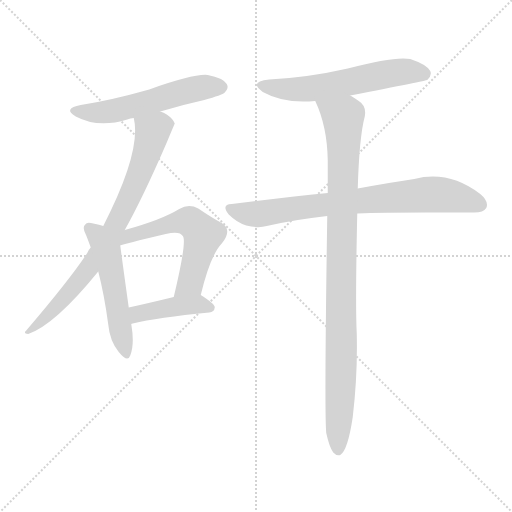
t = 0.00 s
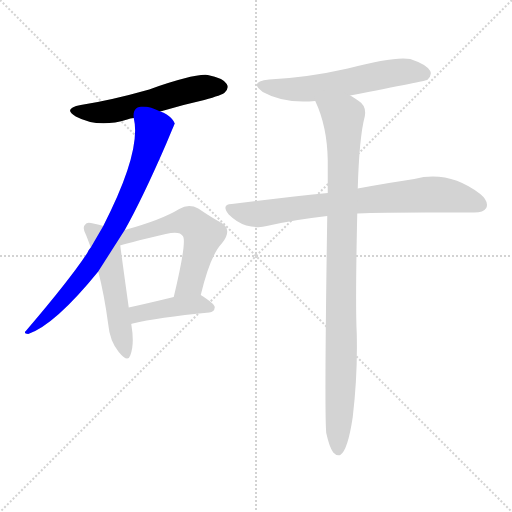
t = 1.24 s
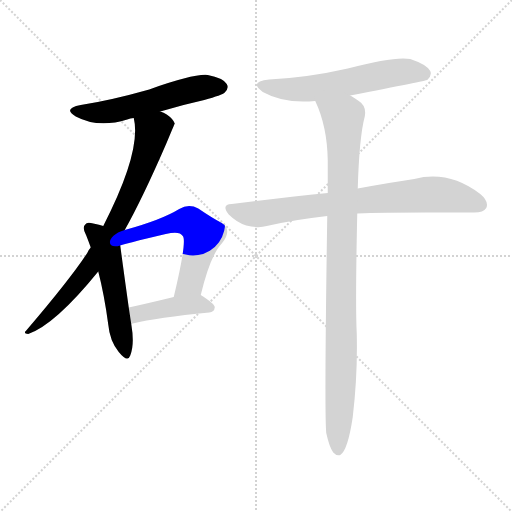
t = 2.48 s
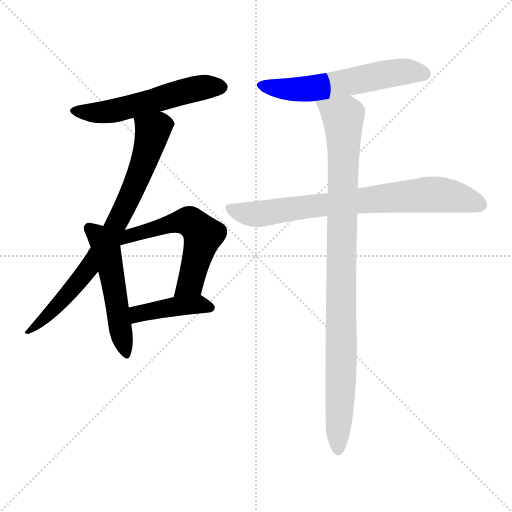
t = 3.72 s
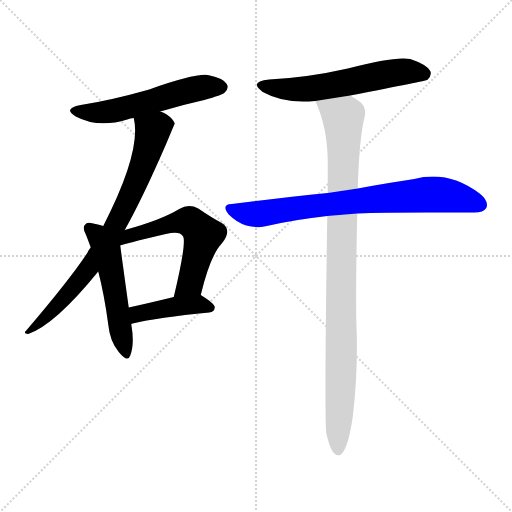
t = 4.96 s
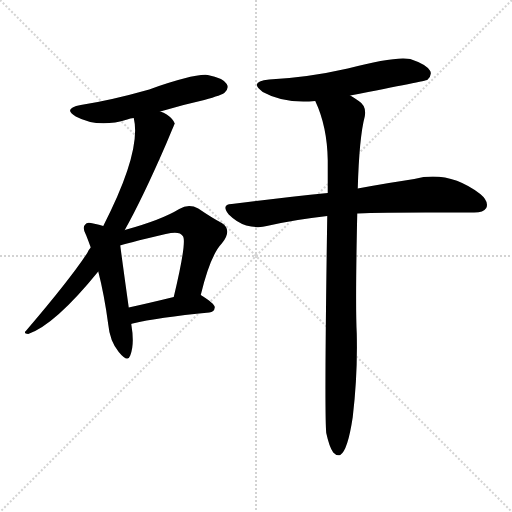
t = 6.20 s

The animated SVG that drew these frames (rendered in a browser with its animation timeline set to each time). Animation: 8 CSS @keyframes rules; one cycle of 6.20 s.

<svg version="1.1" viewBox="0 0 1024 1024" xmlns="http://www.w3.org/2000/svg">
  <g stroke="lightgray" stroke-dasharray="1,1" stroke-width="1" transform="scale(4, 4)">
    <line x1="0" y1="0" x2="256" y2="256"></line>
    <line x1="256" y1="0" x2="0" y2="256"></line>
    <line x1="128" y1="0" x2="128" y2="256"></line>
    <line x1="0" y1="128" x2="256" y2="128"></line>
  </g>
<g transform="scale(1, -1) translate(0, -900)">
   <style type="text/css">
    @keyframes keyframes0 {
      from {
       stroke: blue;
       stroke-dashoffset: 552;
       stroke-width: 128;
       }
       64% {
       animation-timing-function: step-end;
       stroke: blue;
       stroke-dashoffset: 0;
       stroke-width: 128;
       }
       to {
       stroke: black;
       stroke-width: 1024;
       }
       }
       #make-me-a-hanzi-animation-0 {
         animation: keyframes0 0.699219s both;
         animation-delay: 0.000000s;
         animation-timing-function: linear;
       }
    @keyframes keyframes1 {
      from {
       stroke: blue;
       stroke-dashoffset: 772;
       stroke-width: 128;
       }
       72% {
       animation-timing-function: step-end;
       stroke: blue;
       stroke-dashoffset: 0;
       stroke-width: 128;
       }
       to {
       stroke: black;
       stroke-width: 1024;
       }
       }
       #make-me-a-hanzi-animation-1 {
         animation: keyframes1 0.878255s both;
         animation-delay: 0.699219s;
         animation-timing-function: linear;
       }
    @keyframes keyframes2 {
      from {
       stroke: blue;
       stroke-dashoffset: 519;
       stroke-width: 128;
       }
       63% {
       animation-timing-function: step-end;
       stroke: blue;
       stroke-dashoffset: 0;
       stroke-width: 128;
       }
       to {
       stroke: black;
       stroke-width: 1024;
       }
       }
       #make-me-a-hanzi-animation-2 {
         animation: keyframes2 0.672363s both;
         animation-delay: 1.577474s;
         animation-timing-function: linear;
       }
    @keyframes keyframes3 {
      from {
       stroke: blue;
       stroke-dashoffset: 572;
       stroke-width: 128;
       }
       65% {
       animation-timing-function: step-end;
       stroke: blue;
       stroke-dashoffset: 0;
       stroke-width: 128;
       }
       to {
       stroke: black;
       stroke-width: 1024;
       }
       }
       #make-me-a-hanzi-animation-3 {
         animation: keyframes3 0.715495s both;
         animation-delay: 2.249837s;
         animation-timing-function: linear;
       }
    @keyframes keyframes4 {
      from {
       stroke: blue;
       stroke-dashoffset: 423;
       stroke-width: 128;
       }
       58% {
       animation-timing-function: step-end;
       stroke: blue;
       stroke-dashoffset: 0;
       stroke-width: 128;
       }
       to {
       stroke: black;
       stroke-width: 1024;
       }
       }
       #make-me-a-hanzi-animation-4 {
         animation: keyframes4 0.594238s both;
         animation-delay: 2.965332s;
         animation-timing-function: linear;
       }
    @keyframes keyframes5 {
      from {
       stroke: blue;
       stroke-dashoffset: 583;
       stroke-width: 128;
       }
       65% {
       animation-timing-function: step-end;
       stroke: blue;
       stroke-dashoffset: 0;
       stroke-width: 128;
       }
       to {
       stroke: black;
       stroke-width: 1024;
       }
       }
       #make-me-a-hanzi-animation-5 {
         animation: keyframes5 0.724447s both;
         animation-delay: 3.559570s;
         animation-timing-function: linear;
       }
    @keyframes keyframes6 {
      from {
       stroke: blue;
       stroke-dashoffset: 761;
       stroke-width: 128;
       }
       71% {
       animation-timing-function: step-end;
       stroke: blue;
       stroke-dashoffset: 0;
       stroke-width: 128;
       }
       to {
       stroke: black;
       stroke-width: 1024;
       }
       }
       #make-me-a-hanzi-animation-6 {
         animation: keyframes6 0.869303s both;
         animation-delay: 4.284017s;
         animation-timing-function: linear;
       }
    @keyframes keyframes7 {
      from {
       stroke: blue;
       stroke-dashoffset: 977;
       stroke-width: 128;
       }
       76% {
       animation-timing-function: step-end;
       stroke: blue;
       stroke-dashoffset: 0;
       stroke-width: 128;
       }
       to {
       stroke: black;
       stroke-width: 1024;
       }
       }
       #make-me-a-hanzi-animation-7 {
         animation: keyframes7 1.045085s both;
         animation-delay: 5.153320s;
         animation-timing-function: linear;
       }
</style>
<path d="M 320.5 677.0 Q 363.5 690.0 408.5 700.0 Q 444.5 710.0 449.5 715.0 Q 458.5 724.0 453.5 732.0 Q 446.5 744.0 415.5 750.0 Q 388.5 753.0 298.5 721.0 Q 220.5 699.0 161.5 690.0 Q 124.5 683.0 151.5 667.0 Q 196.5 643.0 254.5 661.0 Q 260.5 664.0 267.5 664.0 L 320.5 677.0 Z" fill="lightgray"></path> 
<path d="M 249.5 440.0 Q 285.5 504.0 333.5 615.0 Q 348.5 651.0 349.5 653.0 Q 346.5 662.0 333.5 671.0 Q 327.5 675.0 320.5 677.0 C 293.5 690.0 263.5 694.0 267.5 664.0 Q 283.5 598.0 206.5 448.0 L 181.5 405.0 Q 177.5 401.0 174.5 394.0 Q 140.5 342.0 52.5 239.0 Q 45.5 233.0 56.5 232.0 Q 110.5 251.0 196.5 357.0 L 249.5 440.0 Z" fill="lightgray"></path> 
<path d="M 206.5 448.0 Q 199.5 451.0 186.5 453.0 Q 173.5 457.0 170.5 451.0 Q 163.5 445.0 172.5 429.0 Q 176.5 419.0 181.5 405.0 L 196.5 357.0 Q 208.5 311.0 216.5 251.0 Q 219.5 218.0 237.5 196.0 Q 255.5 174.0 260.5 189.0 Q 269.5 211.0 262.5 252.0 L 257.5 285.0 Q 244.5 378.0 240.5 409.0 L 206.5 448.0 Z" fill="lightgray"></path> 
<path d="M 401.5 310.0 Q 420.5 389.0 443.5 413.0 Q 465.5 440.0 443.5 454.0 Q 424.5 464.0 396.5 483.0 Q 377.5 493.0 358.5 482.0 Q 322.5 460.0 249.5 440.0 C 211.5 429.0 211.5 400.0 240.5 409.0 Q 246.5 412.0 331.5 432.0 Q 359.5 439.0 365.5 428.0 Q 374.5 419.0 347.5 306.0 C 340.5 277.0 394.5 281.0 401.5 310.0 Z" fill="lightgray"></path> 
<path d="M 262.5 252.0 Q 262.5 253.0 265.5 253.0 Q 314.5 265.0 418.5 275.0 Q 428.5 276.0 429.5 285.0 Q 430.5 292.0 401.5 310.0 C 391.5 317.0 376.5 313.0 347.5 306.0 Q 298.5 294.0 257.5 285.0 C 228.5 279.0 233.5 244.0 262.5 252.0 Z" fill="lightgray"></path> 
<path d="M 700.5 709.0 Q 853.5 739.0 854.5 740.0 Q 864.5 749.0 860.5 758.0 Q 853.5 771.0 820.5 782.0 Q 789.5 788.0 695.5 763.0 Q 616.5 745.0 538.5 741.0 Q 496.5 737.0 525.5 716.0 Q 568.5 692.0 630.5 698.0 L 700.5 709.0 Z" fill="lightgray"></path> 
<path d="M 714.5 473.0 Q 733.5 476.0 944.5 475.0 Q 966.5 474.0 972.5 484.0 Q 978.5 497.0 960.5 512.0 Q 897.5 560.0 828.5 542.0 Q 780.5 535.0 715.5 523.0 L 655.5 514.0 Q 567.5 505.0 463.5 492.0 Q 441.5 491.0 457.5 471.0 Q 473.5 455.0 492.5 449.0 Q 516.5 443.0 533.5 448.0 Q 590.5 461.0 654.5 468.0 L 714.5 473.0 Z" fill="lightgray"></path> 
<path d="M 652.5 34.0 Q 658.5 6.0 666.5 -5.0 Q 672.5 -12.0 680.5 -10.0 Q 695.5 -1.0 705.5 66.0 Q 715.5 150.0 713.5 233.0 Q 710.5 290.0 714.5 473.0 L 715.5 523.0 Q 718.5 626.0 729.5 667.0 Q 733.5 688.0 717.5 698.0 Q 707.5 705.0 700.5 709.0 C 675.5 725.0 619.5 726.0 630.5 698.0 Q 654.5 647.0 655.5 579.0 Q 655.5 549.0 655.5 514.0 L 654.5 468.0 Q 648.5 75.0 652.5 34.0 Z" fill="lightgray"></path> 
      <clipPath id="make-me-a-hanzi-clip-0">
      <path d="M 320.5 677.0 Q 363.5 690.0 408.5 700.0 Q 444.5 710.0 449.5 715.0 Q 458.5 724.0 453.5 732.0 Q 446.5 744.0 415.5 750.0 Q 388.5 753.0 298.5 721.0 Q 220.5 699.0 161.5 690.0 Q 124.5 683.0 151.5 667.0 Q 196.5 643.0 254.5 661.0 Q 260.5 664.0 267.5 664.0 L 320.5 677.0 Z" fill="lightgray"></path>
      </clipPath>
      <path clip-path="url(#make-me-a-hanzi-clip-0)" d="M 153.5 680.0 L 176.5 674.0 L 226.5 678.0 L 371.5 718.0 L 442.5 726.0 " fill="none" id="make-me-a-hanzi-animation-0" stroke-dasharray="424 848" stroke-linecap="round"></path>

      <clipPath id="make-me-a-hanzi-clip-1">
      <path d="M 249.5 440.0 Q 285.5 504.0 333.5 615.0 Q 348.5 651.0 349.5 653.0 Q 346.5 662.0 333.5 671.0 Q 327.5 675.0 320.5 677.0 C 293.5 690.0 263.5 694.0 267.5 664.0 Q 283.5 598.0 206.5 448.0 L 181.5 405.0 Q 177.5 401.0 174.5 394.0 Q 140.5 342.0 52.5 239.0 Q 45.5 233.0 56.5 232.0 Q 110.5 251.0 196.5 357.0 L 249.5 440.0 Z" fill="lightgray"></path>
      </clipPath>
      <path clip-path="url(#make-me-a-hanzi-clip-1)" d="M 340.5 654.0 L 317.5 648.0 L 305.5 637.0 L 262.5 512.0 L 184.5 373.0 L 126.5 300.0 L 59.5 238.0 " fill="none" id="make-me-a-hanzi-animation-1" stroke-dasharray="644 1288" stroke-linecap="round"></path>

      <clipPath id="make-me-a-hanzi-clip-2">
      <path d="M 206.5 448.0 Q 199.5 451.0 186.5 453.0 Q 173.5 457.0 170.5 451.0 Q 163.5 445.0 172.5 429.0 Q 176.5 419.0 181.5 405.0 L 196.5 357.0 Q 208.5 311.0 216.5 251.0 Q 219.5 218.0 237.5 196.0 Q 255.5 174.0 260.5 189.0 Q 269.5 211.0 262.5 252.0 L 257.5 285.0 Q 244.5 378.0 240.5 409.0 L 206.5 448.0 Z" fill="lightgray"></path>
      </clipPath>
      <path clip-path="url(#make-me-a-hanzi-clip-2)" d="M 179.5 443.0 L 195.5 429.0 L 215.5 391.0 L 249.5 195.0 " fill="none" id="make-me-a-hanzi-animation-2" stroke-dasharray="391 782" stroke-linecap="round"></path>

      <clipPath id="make-me-a-hanzi-clip-3">
      <path d="M 401.5 310.0 Q 420.5 389.0 443.5 413.0 Q 465.5 440.0 443.5 454.0 Q 424.5 464.0 396.5 483.0 Q 377.5 493.0 358.5 482.0 Q 322.5 460.0 249.5 440.0 C 211.5 429.0 211.5 400.0 240.5 409.0 Q 246.5 412.0 331.5 432.0 Q 359.5 439.0 365.5 428.0 Q 374.5 419.0 347.5 306.0 C 340.5 277.0 394.5 281.0 401.5 310.0 Z" fill="lightgray"></path>
      </clipPath>
      <path clip-path="url(#make-me-a-hanzi-clip-3)" d="M 240.5 415.0 L 261.5 431.0 L 339.5 452.0 L 365.5 458.0 L 386.5 453.0 L 406.5 430.0 L 379.5 333.0 L 353.5 319.0 " fill="none" id="make-me-a-hanzi-animation-3" stroke-dasharray="444 888" stroke-linecap="round"></path>

      <clipPath id="make-me-a-hanzi-clip-4">
      <path d="M 262.5 252.0 Q 262.5 253.0 265.5 253.0 Q 314.5 265.0 418.5 275.0 Q 428.5 276.0 429.5 285.0 Q 430.5 292.0 401.5 310.0 C 391.5 317.0 376.5 313.0 347.5 306.0 Q 298.5 294.0 257.5 285.0 C 228.5 279.0 233.5 244.0 262.5 252.0 Z" fill="lightgray"></path>
      </clipPath>
      <path clip-path="url(#make-me-a-hanzi-clip-4)" d="M 262.5 258.0 L 282.5 274.0 L 343.5 287.0 L 396.5 292.0 L 420.5 284.0 " fill="none" id="make-me-a-hanzi-animation-4" stroke-dasharray="295 590" stroke-linecap="round"></path>

      <clipPath id="make-me-a-hanzi-clip-5">
      <path d="M 700.5 709.0 Q 853.5 739.0 854.5 740.0 Q 864.5 749.0 860.5 758.0 Q 853.5 771.0 820.5 782.0 Q 789.5 788.0 695.5 763.0 Q 616.5 745.0 538.5 741.0 Q 496.5 737.0 525.5 716.0 Q 568.5 692.0 630.5 698.0 L 700.5 709.0 Z" fill="lightgray"></path>
      </clipPath>
      <path clip-path="url(#make-me-a-hanzi-clip-5)" d="M 528.5 730.0 L 605.5 721.0 L 796.5 756.0 L 837.5 756.0 L 850.5 749.0 " fill="none" id="make-me-a-hanzi-animation-5" stroke-dasharray="455 910" stroke-linecap="round"></path>

      <clipPath id="make-me-a-hanzi-clip-6">
      <path d="M 714.5 473.0 Q 733.5 476.0 944.5 475.0 Q 966.5 474.0 972.5 484.0 Q 978.5 497.0 960.5 512.0 Q 897.5 560.0 828.5 542.0 Q 780.5 535.0 715.5 523.0 L 655.5 514.0 Q 567.5 505.0 463.5 492.0 Q 441.5 491.0 457.5 471.0 Q 473.5 455.0 492.5 449.0 Q 516.5 443.0 533.5 448.0 Q 590.5 461.0 654.5 468.0 L 714.5 473.0 Z" fill="lightgray"></path>
      </clipPath>
      <path clip-path="url(#make-me-a-hanzi-clip-6)" d="M 460.5 481.0 L 515.5 472.0 L 681.5 495.0 L 866.5 511.0 L 912.5 506.0 L 959.5 491.0 " fill="none" id="make-me-a-hanzi-animation-6" stroke-dasharray="633 1266" stroke-linecap="round"></path>

      <clipPath id="make-me-a-hanzi-clip-7">
      <path d="M 652.5 34.0 Q 658.5 6.0 666.5 -5.0 Q 672.5 -12.0 680.5 -10.0 Q 695.5 -1.0 705.5 66.0 Q 715.5 150.0 713.5 233.0 Q 710.5 290.0 714.5 473.0 L 715.5 523.0 Q 718.5 626.0 729.5 667.0 Q 733.5 688.0 717.5 698.0 Q 707.5 705.0 700.5 709.0 C 675.5 725.0 619.5 726.0 630.5 698.0 Q 654.5 647.0 655.5 579.0 Q 655.5 549.0 655.5 514.0 L 654.5 468.0 Q 648.5 75.0 652.5 34.0 Z" fill="lightgray"></path>
      </clipPath>
      <path clip-path="url(#make-me-a-hanzi-clip-7)" d="M 638.5 694.0 L 686.5 665.0 L 676.5 0.0 " fill="none" id="make-me-a-hanzi-animation-7" stroke-dasharray="849 1698" stroke-linecap="round"></path>

</g>
</svg>
